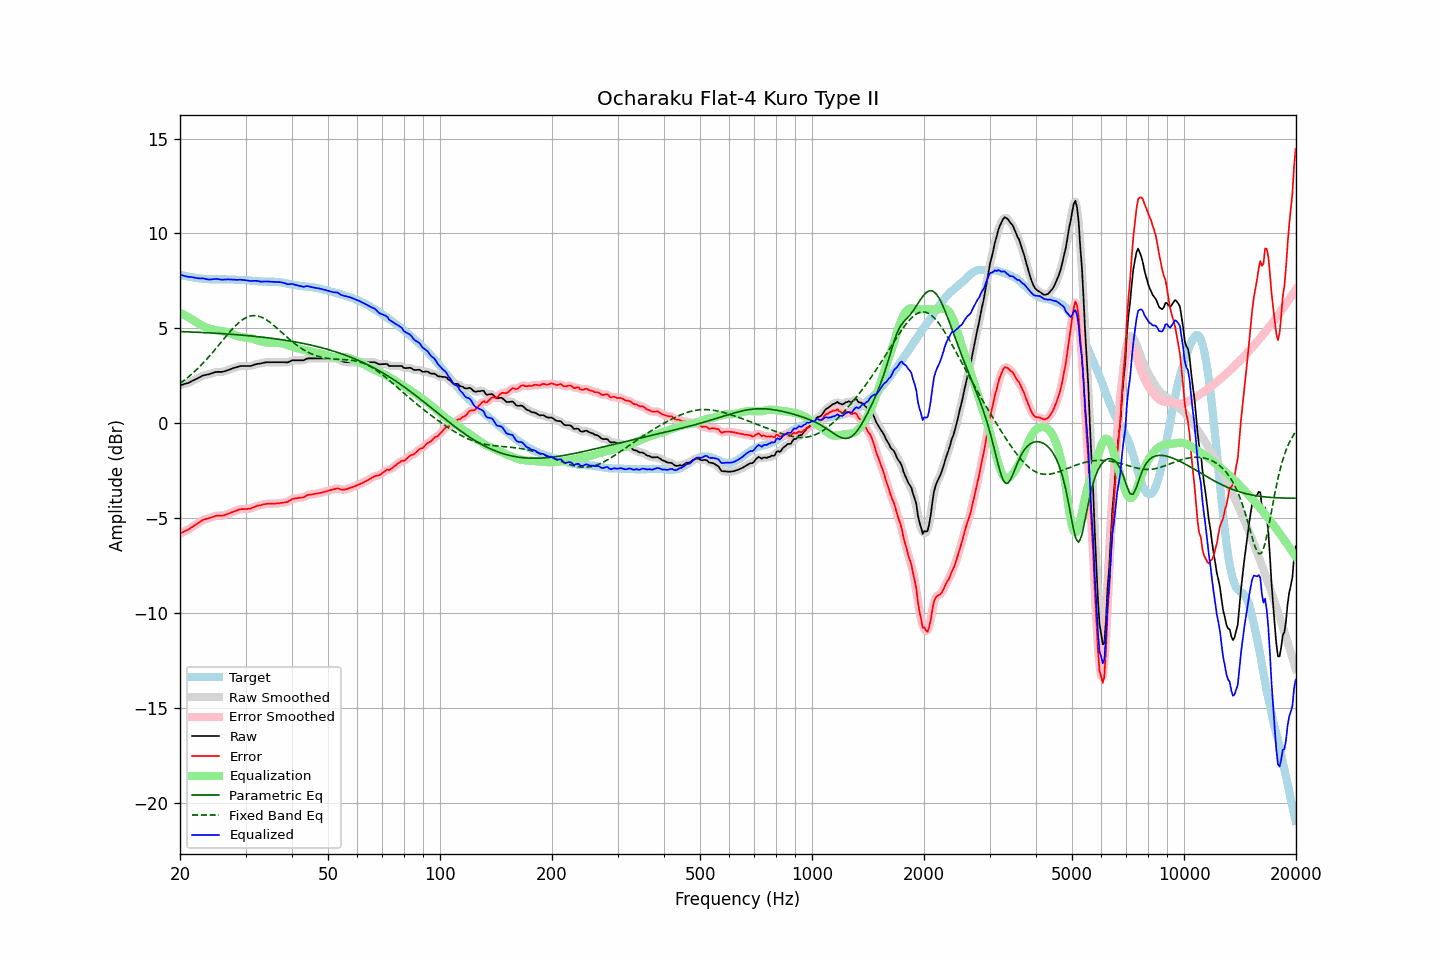

The file beside this chart, header and first rows:
frequency, raw, error, smoothed, error_smoothed, equalization, parametric_eq, fixed_band_eq, equalized_raw, equalized_smoothed, target
20.00, 2.00, -5.81, 2.00, -5.81, 5.82, 4.83, 2.10, 7.82, 7.82, 7.82
20.20, 2.02, -5.77, 2.02, -5.77, 5.78, 4.83, 2.16, 7.80, 7.80, 7.80
20.40, 2.04, -5.73, 2.05, -5.73, 5.74, 4.82, 2.22, 7.78, 7.78, 7.78
20.61, 2.07, -5.69, 2.07, -5.69, 5.69, 4.82, 2.29, 7.77, 7.76, 7.77
20.81, 2.09, -5.65, 2.09, -5.66, 5.65, 4.82, 2.35, 7.74, 7.74, 7.74
21.02, 2.11, -5.62, 2.12, -5.61, 5.60, 4.81, 2.42, 7.71, 7.72, 7.73
21.23, 2.15, -5.56, 2.16, -5.56, 5.55, 4.81, 2.49, 7.71, 7.71, 7.71
21.44, 2.20, -5.50, 2.20, -5.50, 5.50, 4.81, 2.57, 7.71, 7.70, 7.70
21.66, 2.24, -5.45, 2.24, -5.44, 5.45, 4.80, 2.64, 7.69, 7.69, 7.69
21.87, 2.28, -5.39, 2.28, -5.39, 5.39, 4.80, 2.72, 7.67, 7.67, 7.67
22.09, 2.32, -5.33, 2.32, -5.33, 5.33, 4.80, 2.80, 7.66, 7.66, 7.66
22.31, 2.36, -5.28, 2.37, -5.28, 5.27, 4.79, 2.88, 7.64, 7.64, 7.65
22.54, 2.41, -5.22, 2.41, -5.22, 5.22, 4.79, 2.96, 7.64, 7.64, 7.64
22.76, 2.45, -5.17, 2.46, -5.17, 5.17, 4.78, 3.05, 7.63, 7.63, 7.63
22.99, 2.50, -5.11, 2.50, -5.12, 5.13, 4.78, 3.13, 7.64, 7.63, 7.61
23.22, 2.52, -5.08, 2.53, -5.08, 5.09, 4.77, 3.22, 7.62, 7.62, 7.60
23.45, 2.54, -5.06, 2.55, -5.05, 5.06, 4.77, 3.31, 7.60, 7.60, 7.60
23.69, 2.56, -5.03, 2.56, -5.03, 5.02, 4.77, 3.41, 7.59, 7.58, 7.59
23.92, 2.57, -5.01, 2.58, -5.01, 4.99, 4.76, 3.50, 7.57, 7.57, 7.59
24.16, 2.60, -4.98, 2.60, -4.98, 4.97, 4.76, 3.60, 7.57, 7.57, 7.59
24.40, 2.63, -4.95, 2.63, -4.95, 4.95, 4.75, 3.70, 7.58, 7.58, 7.59
24.65, 2.66, -4.92, 2.67, -4.92, 4.93, 4.75, 3.80, 7.59, 7.59, 7.58
24.89, 2.69, -4.89, 2.69, -4.89, 4.91, 4.74, 3.90, 7.61, 7.60, 7.58
25.14, 2.70, -4.88, 2.70, -4.88, 4.90, 4.74, 4.00, 7.60, 7.60, 7.58
25.39, 2.70, -4.88, 2.70, -4.88, 4.88, 4.73, 4.11, 7.59, 7.59, 7.58
25.65, 2.70, -4.87, 2.70, -4.88, 4.87, 4.73, 4.21, 7.58, 7.58, 7.58
25.91, 2.70, -4.88, 2.71, -4.87, 4.86, 4.72, 4.31, 7.56, 7.57, 7.59
26.16, 2.72, -4.86, 2.72, -4.86, 4.84, 4.72, 4.42, 7.57, 7.57, 7.58
26.43, 2.74, -4.84, 2.74, -4.84, 4.83, 4.71, 4.52, 7.57, 7.57, 7.58
26.69, 2.77, -4.81, 2.77, -4.81, 4.80, 4.70, 4.62, 7.58, 7.58, 7.58
26.96, 2.80, -4.77, 2.80, -4.77, 4.78, 4.70, 4.72, 7.58, 7.58, 7.58
27.23, 2.83, -4.74, 2.83, -4.74, 4.75, 4.69, 4.82, 7.58, 7.58, 7.58
27.50, 2.86, -4.71, 2.86, -4.71, 4.71, 4.69, 4.91, 7.57, 7.57, 7.57
27.77, 2.89, -4.68, 2.89, -4.68, 4.67, 4.68, 5.00, 7.57, 7.57, 7.57
28.05, 2.92, -4.64, 2.92, -4.64, 4.64, 4.67, 5.09, 7.56, 7.56, 7.57
28.33, 2.94, -4.61, 2.95, -4.61, 4.61, 4.67, 5.18, 7.55, 7.56, 7.56
28.62, 2.97, -4.58, 2.98, -4.58, 4.58, 4.66, 5.26, 7.56, 7.56, 7.55
28.90, 3.00, -4.55, 3.00, -4.55, 4.56, 4.65, 5.33, 7.57, 7.56, 7.55
29.19, 3.01, -4.53, 3.01, -4.54, 4.55, 4.64, 5.40, 7.56, 7.56, 7.55
29.48, 3.01, -4.53, 3.02, -4.53, 4.54, 4.64, 5.46, 7.55, 7.55, 7.54
29.78, 3.01, -4.53, 3.01, -4.53, 4.53, 4.63, 5.51, 7.54, 7.54, 7.54
30.08, 3.01, -4.52, 3.01, -4.52, 4.52, 4.62, 5.56, 7.53, 7.53, 7.54
30.38, 3.01, -4.52, 3.01, -4.52, 4.51, 4.61, 5.60, 7.52, 7.52, 7.53
30.68, 3.01, -4.51, 3.01, -4.51, 4.49, 4.61, 5.63, 7.51, 7.51, 7.52
30.99, 3.01, -4.50, 3.02, -4.49, 4.48, 4.60, 5.65, 7.49, 7.50, 7.52
31.30, 3.04, -4.46, 3.04, -4.46, 4.46, 4.59, 5.66, 7.50, 7.50, 7.50
31.61, 3.07, -4.43, 3.07, -4.43, 4.43, 4.58, 5.67, 7.50, 7.50, 7.50
31.93, 3.10, -4.39, 3.10, -4.39, 4.40, 4.57, 5.67, 7.51, 7.50, 7.50
32.24, 3.12, -4.36, 3.12, -4.36, 4.37, 4.56, 5.66, 7.50, 7.49, 7.48
32.57, 3.13, -4.34, 3.13, -4.34, 4.35, 4.56, 5.64, 7.48, 7.48, 7.48
32.89, 3.14, -4.33, 3.15, -4.32, 4.32, 4.55, 5.61, 7.46, 7.47, 7.47
33.22, 3.16, -4.30, 3.16, -4.30, 4.30, 4.54, 5.57, 7.46, 7.46, 7.47
33.55, 3.18, -4.28, 3.18, -4.28, 4.28, 4.53, 5.54, 7.46, 7.47, 7.46
33.89, 3.20, -4.26, 3.20, -4.26, 4.27, 4.52, 5.49, 7.47, 7.47, 7.47
34.23, 3.21, -4.25, 3.21, -4.25, 4.26, 4.51, 5.44, 7.47, 7.47, 7.46
34.57, 3.21, -4.24, 3.22, -4.24, 4.25, 4.50, 5.38, 7.46, 7.47, 7.46
34.92, 3.21, -4.25, 3.21, -4.24, 4.25, 4.49, 5.32, 7.46, 7.46, 7.46
35.27, 3.21, -4.24, 3.21, -4.24, 4.24, 4.48, 5.25, 7.45, 7.45, 7.46
35.62, 3.21, -4.25, 3.21, -4.24, 4.24, 4.46, 5.18, 7.45, 7.45, 7.46
35.97, 3.21, -4.24, 3.21, -4.24, 4.23, 4.45, 5.11, 7.45, 7.45, 7.45
... 635 more rows
